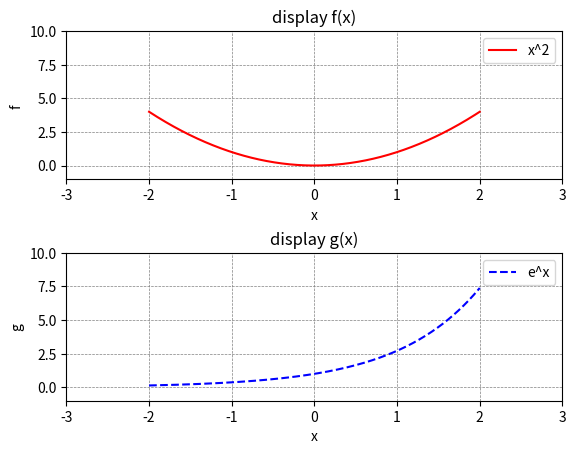

This figure's Python source:
# -----------------------------------------------------------
# Python Data Science examples
# [redacted]
# License: GNU Public License (GPL) v.3.0 or later
# SPDX-License-Identifier: GNU General Public License v3.0 or later

# Plot a 2D curve using various parameters.
# Code based on examples from this book:
# Svein Linge, Hans Petter Langtangen:
# Programming for Computations - Python
# 2nd Edition, Springer Open
# -----------------------------------------------------------

import numpy as np
import matplotlib.pyplot as plt

# define subplots: 2 rows, 1 column
plt.subplot(2,1,1)			# subplot 1

# define the range in which the data shall be plotted
x = np.linspace(-2,2,1001)		# create 1001 time points

# define the function to be plotted
f = x**2

# plot the function
plt.plot(x,f,'r')			# plot f, colour red

# decorate the plot
plt.xlabel('x')				# define label for x axis
plt.ylabel('f ')			# define label for y axis
plt.grid(
	'on', 				# enable the grid
	color = 'gray', 		# set grid colour to gray
	linestyle = '--', 		# set dashed linestyle
	linewidth = 0.5			# set line thickness
)
plt.title('display f(x)')	# add title to plot
plt.legend(['x^2'])		# add legend to plot
plt.axis([-3,3,-1,10])			# define axis size

# define subplots: 2 rows, 1 column
plt.subplot(2,1,2)			# subplot 2 in row 2

# define the range in which the data shall be plotted
x = np.linspace(-2,2,1001)		# create 1001 time points

# define the function to be plotted
# define the function g(x)
g = np.exp(x)

# plot the function
plt.plot(x,g,'b--')			# plot g, colour blue, dashed

# decorate the plot
plt.xlabel('x')				# define label for x axis
plt.ylabel('g')				# define label for y axis
plt.grid(
	'on', 				# enable the grid
	color = 'gray', 		# set grid colour to gray
	linestyle = '--', 		# set dashed linestyle
	linewidth = 0.5			# set line thickness
)
plt.title('display g(x)')		# add title to plot
plt.legend(['e^x'])			# add legend to plot
plt.axis([-3,3,-1,10])			# define axis size

# add space between the subplots
plt.subplots_adjust(hspace=0.5)		# add space between the subplots

# display the plot
plt.show()				# display plot
